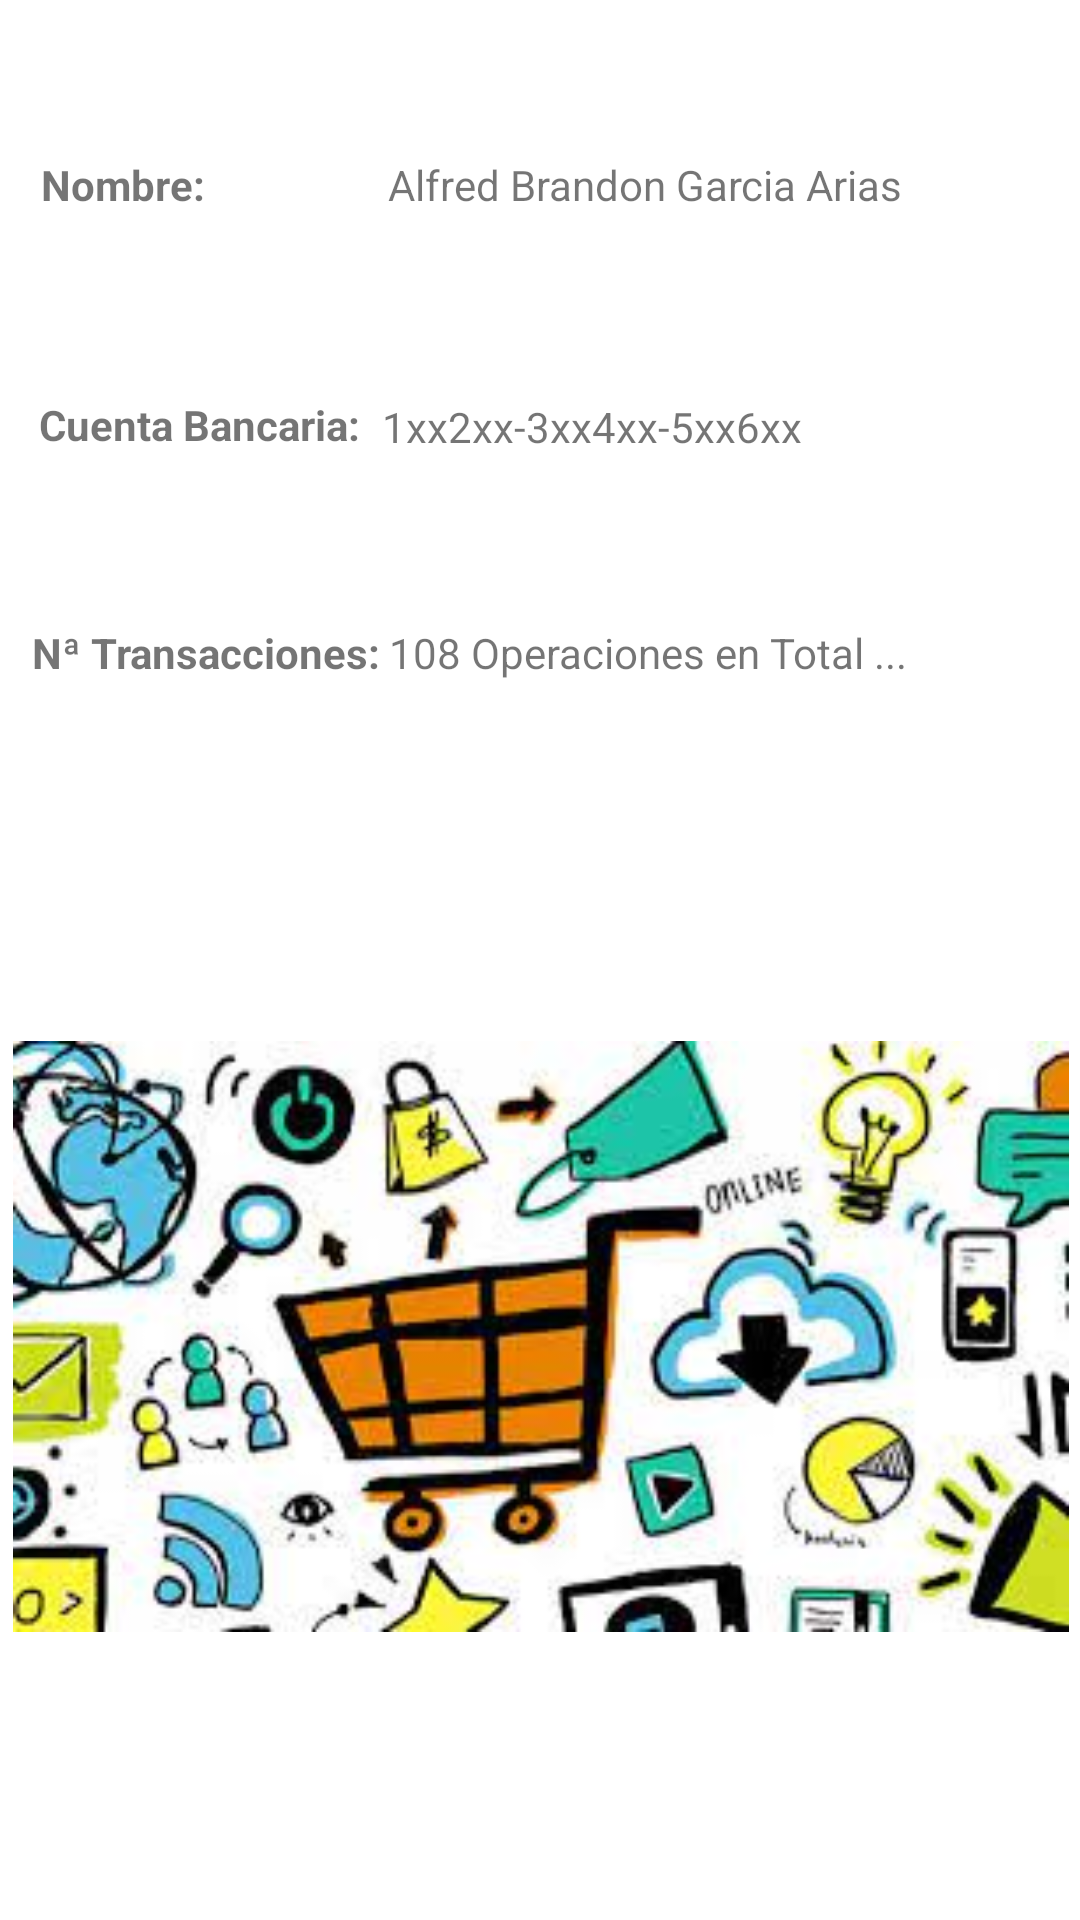

Write the Android layout XML for this screen, with the resource values it uses.
<!-- AndroidManifest.xml: application theme Theme.OneApp -->
<!-- res/layout/activity_servicios.xml -->
<?xml version="1.0" encoding="utf-8"?>
<androidx.constraintlayout.widget.ConstraintLayout xmlns:android="http://schemas.android.com/apk/res/android"
    xmlns:app="http://schemas.android.com/apk/res-auto"
    xmlns:tools="http://schemas.android.com/tools"
    android:layout_width="match_parent"
    android:layout_height="match_parent"
    tools:context=".ServiciosActivity">

    <TextView
        android:id="@+id/textView4"
        android:layout_width="wrap_content"
        android:layout_height="wrap_content"
        android:layout_marginTop="52dp"
        android:text="Nombre: "
        android:textStyle="bold"
        app:layout_constraintEnd_toEndOf="parent"
        app:layout_constraintHorizontal_bias="0.045"
        app:layout_constraintStart_toStartOf="parent"
        app:layout_constraintTop_toTopOf="parent"
        app:layout_constraintVertical_chainStyle="packed" />

    <TextView
        android:id="@+id/textView5"
        android:layout_width="209dp"
        android:layout_height="18dp"
        android:layout_marginTop="52dp"
        android:text="Alfred Brandon Garcia Arias"
        app:layout_constraintEnd_toEndOf="parent"
        app:layout_constraintHorizontal_bias="0.856"
        app:layout_constraintStart_toStartOf="parent"
        app:layout_constraintTop_toTopOf="parent"
        app:layout_constraintVertical_chainStyle="packed" />

    <TextView
        android:id="@+id/textView6"
        android:layout_width="wrap_content"
        android:layout_height="wrap_content"
        android:layout_marginTop="132dp"
        android:text="Cuenta Bancaria: "
        android:textStyle="bold"
        app:layout_constraintEnd_toEndOf="parent"
        app:layout_constraintHorizontal_bias="0.052"
        app:layout_constraintStart_toStartOf="parent"
        app:layout_constraintTop_toTopOf="parent"
        app:layout_constraintVertical_chainStyle="packed" />

    <TextView
        android:id="@+id/textView7"
        android:layout_width="211dp"
        android:layout_height="18dp"
        android:text="1xx2xx-3xx4xx-5xx6xx"
        app:layout_constraintBottom_toBottomOf="@+id/textView6"
        app:layout_constraintEnd_toEndOf="parent"
        app:layout_constraintHorizontal_bias="0.855"
        app:layout_constraintStart_toStartOf="parent"
        app:layout_constraintTop_toTopOf="@+id/textView6"
        app:layout_constraintVertical_chainStyle="packed" />

    <TextView
        android:id="@+id/textView8"
        android:layout_width="wrap_content"
        android:layout_height="wrap_content"
        android:layout_marginTop="208dp"
        android:text="Nª Transacciones: "
        android:textStyle="bold"
        app:layout_constraintEnd_toEndOf="parent"
        app:layout_constraintHorizontal_bias="0.045"
        app:layout_constraintStart_toStartOf="parent"
        app:layout_constraintTop_toTopOf="parent"
        app:layout_constraintVertical_chainStyle="packed" />

    <TextView
        android:id="@+id/textView9"
        android:layout_width="210dp"
        android:layout_height="21dp"
        android:text="108 Operaciones en Total ..."
        app:layout_constraintBottom_toBottomOf="@+id/textView8"
        app:layout_constraintEnd_toEndOf="parent"
        app:layout_constraintHorizontal_bias="0.865"
        app:layout_constraintStart_toStartOf="parent"
        app:layout_constraintTop_toTopOf="@+id/textView8"
        app:layout_constraintVertical_bias="0.0"
        app:layout_constraintVertical_chainStyle="packed" />

    <ImageView
        android:id="@+id/imageView2"
        android:layout_width="352dp"
        android:layout_height="251dp"
        android:layout_marginTop="320dp"
        app:layout_constraintEnd_toEndOf="parent"
        app:layout_constraintHorizontal_bias="0.542"
        app:layout_constraintStart_toStartOf="parent"
        app:layout_constraintTop_toTopOf="parent"
        app:layout_constraintVertical_chainStyle="packed"
        app:srcCompat="@mipmap/icono_2" />

</androidx.constraintlayout.widget.ConstraintLayout>
<!-- resources referenced by this layout -->
<resources>
  <!-- mipmap icono_2: jpg bitmap (mipmap-xxxhdpi, 16734 bytes) -->
  <style name="Theme.OneApp" parent="Theme.MaterialComponents.DayNight.DarkActionBar">
          
          <item name="colorPrimary">@color/purple_500</item>
          <item name="colorPrimaryVariant">@color/purple_700</item>
          <item name="colorOnPrimary">@color/white</item>
          
          <item name="colorSecondary">@color/teal_200</item>
          <item name="colorSecondaryVariant">@color/teal_700</item>
          <item name="colorOnSecondary">@color/black</item>
          
          <item name="android:statusBarColor" tools:targetApi="l">?attr/colorPrimaryVariant</item>
          
      </style>
  <color name="purple_500">#FF6200EE</color>
  <color name="purple_700">#FF3700B3</color>
  <color name="white">#FFFFFFFF</color>
  
      //News Colors
  <color name="teal_200">#FF03DAC5</color>
  <color name="teal_700">#FF018786</color>
  <color name="black">#FF000000</color>
</resources>
